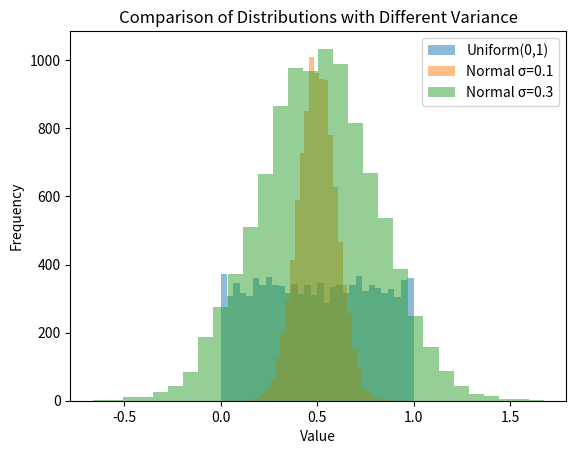

The matplotlib source for this figure:
import numpy as np
import matplotlib.pyplot as plt

# Dataset 1: Uniform(0,1)
X1 = np.random.uniform(0, 1, 10000)

# Dataset 2: Normal with small variance
X2 = np.random.normal(0.5, 0.1, 10000)  # mean=0.5, std=0.1

# Dataset 3: Normal with larger variance
X3 = np.random.normal(0.5, 0.3, 10000)  # mean=0.5, std=0.3

print("Variance X1 (Uniform):", np.var(X1))
print("Variance X2 (Small spread):", np.var(X2))
print("Variance X3 (Large spread):", np.var(X3))

plt.figure()
plt.hist(X1, bins=30, alpha=0.5, label="Uniform(0,1)")
plt.hist(X2, bins=30, alpha=0.5, label="Normal σ=0.1")
plt.hist(X3, bins=30, alpha=0.5, label="Normal σ=0.3")

plt.legend()
plt.xlabel("Value")
plt.ylabel("Frequency")
plt.title("Comparison of Distributions with Different Variance")
plt.show()
